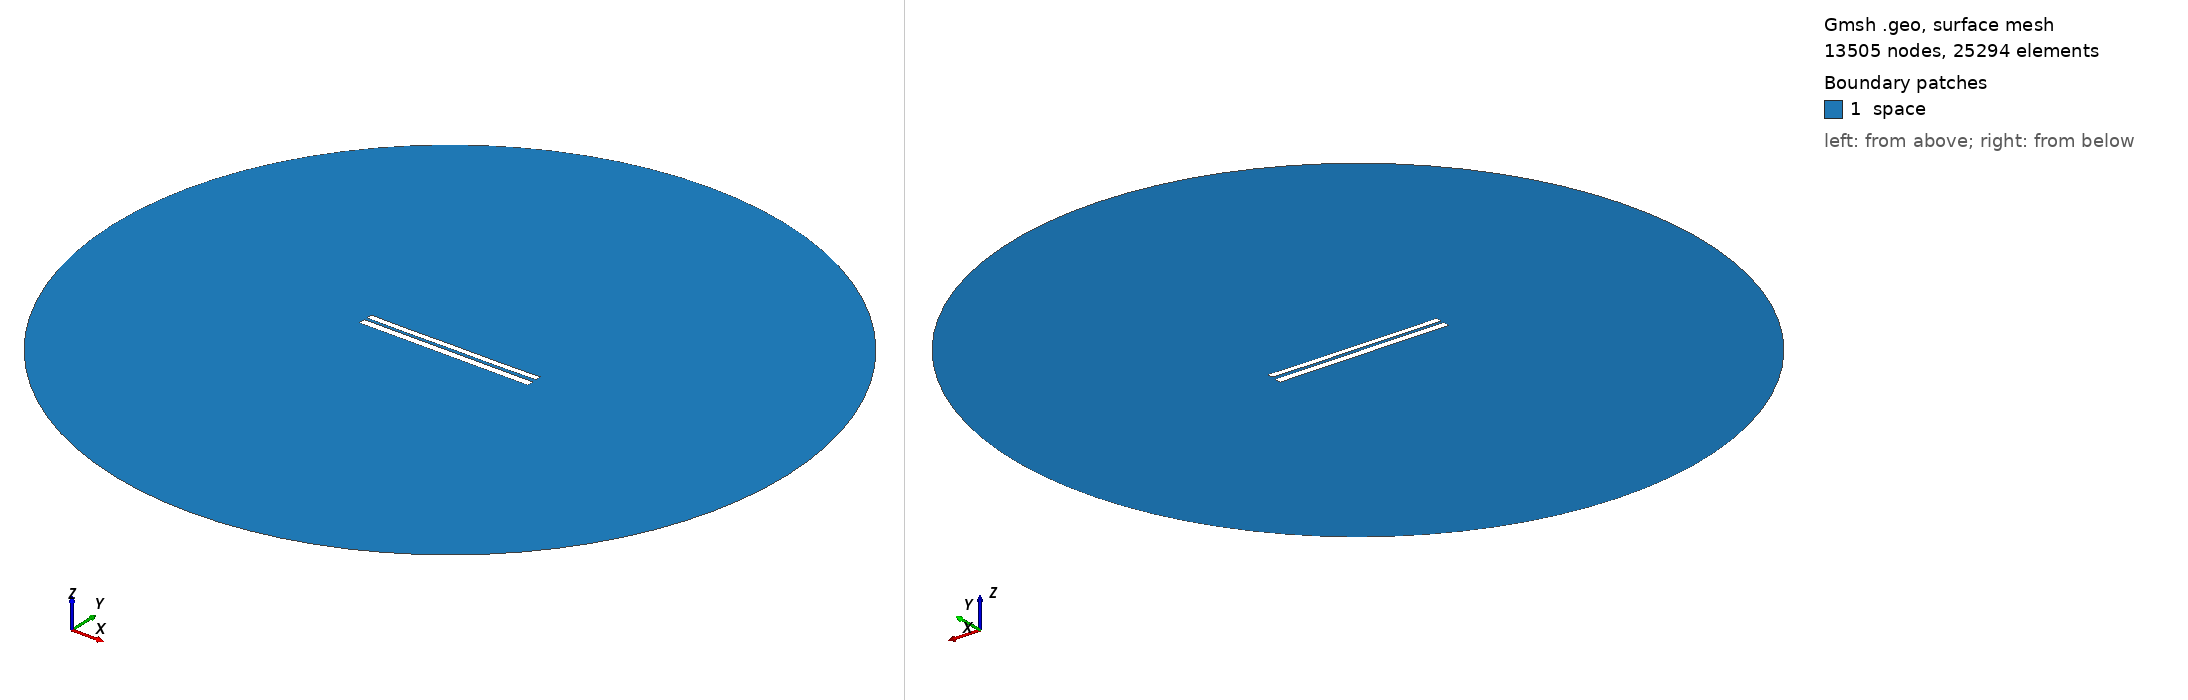

Gmsh geometry script, surface-meshed: 13505 nodes, 25294 surface elements. Boundary patches (legend numbers): 1 space. Left view from above one corner, right view from below the opposite corner. Legend entries are the model's physical surfaces. The drawing asked Gmsh for element sizes between 1% and 20% of the model's largest extent; the script's own settings can give other sizes.

=== 6787.geo (drawn) ===
//---------------------------------------
// Geometry kernel
//---------------------------------------

SetFactory("OpenCASCADE");



//---------------------------------------
// Parameters of the geometry
//---------------------------------------

// Overetch of the upper plate
overetch = 0.25;

// Distance between the plates
distance = 1.5;

// Discretization over the x axis (for the deformation)
nx = 50; 

// Length of the plate
L = 100 - overetch; 

// Number of modes
n = 4; 

// 1st mode coefficient
coeff(1) = 0.15;
beta(1) = 0.596864 * 3.1415926535 / L;

// 2nd mode coefficient
coeff(2) = -0.075;
beta(2) = 1.49418 * 3.1415926535 / L;

// 3rd mode coefficient
coeff(3) = 0.0;
beta(3) = 2.50025 * 3.1415926535 / L;

// 4th mode coefficient
coeff(4) = -0.075;
beta(4) = 3.49999 * 3.1415926535 / L;



//---------------------------------------
// Upper plate (deformed rectangle)
//---------------------------------------

// Coordiantes of the upper plate
xmin = -50;
xmax = 50 - overetch;

// Height of the upper plate
yheight = 4 - 2 * overetch;

// Indexes of the points
UpperID[] = {};
LowerID[] = {};
LeftID[] = {};
RightID[] = {};

// Point index
p = 1;

// Horizontal edges
For i In {1:nx}
    x = xmin + (i-1)*(xmax - xmin)/(nx-1);

    y_bottom = distance / 2 + overetch;
    For j In {1:n}
        C = (Cosh(beta(j)*L) + Cos(beta(j)*L)) / (Sinh(beta(j)*L) + Sin(beta(j)*L));
        y_bottom  = y_bottom + coeff(j) * (Cosh(beta(j)*(x+50)) - Cos(beta(j)*(x+50)) - C * (Sinh(beta(j)*(x+50)) - Sin(beta(j)*(x+50))));
    EndFor

    y_top = y_bottom + yheight;

    Point(p) = {x, y_top, 0, 1.0};
    UpperID[i] = p;
    p = p + 1;

    Point(p) = {x, y_bottom, 0, 1.0};
    LowerID[i] = p;
    p = p + 1;
EndFor

// Create point lists
UpperPts[] = {}; LowerPts[] = {};
For i In {1:nx}
  UpperPts[] += {UpperID[i]};
  LowerPts[] += {LowerID[i]};
EndFor

// Build splines
Spline(1) = {UpperPts[]};
Spline(2) = {LowerPts[]};
Line(3) = {LowerPts[nx-1], UpperPts[nx-1]};
Line(4) = {LowerPts[0], UpperPts[0]};

// Build the plane surface
Curve Loop(1) = {2, 3, -1, -4};
Plane Surface(1) = {1};



//---------------------------------------
// Lower plate (rectangle)
//---------------------------------------

// Vertices
Point(1001) = {-50, -1, 0, 1.0};
Point(1002) = { 50, -1, 0, 1.0};
Point(1003) = { 50,  -5, 0, 1.0};
Point(1004) = {-50,  -5, 0, 1.0};

// Edges
Line(5) = {1001, 1002};
Line(6) = {1002, 1003};
Line(7) = {1003, 1004};
Line(8) = {1004, 1001};

// Plane surface
Line Loop(2) = {5, 6, 7, 8};
Plane Surface(2) = {2}; 



//---------------------------------------
// Outer (fictious) boundary
//---------------------------------------

// Points
Point(1005) = {0, 0, 0};       // Center
Point(1006) = {200, 0, 0};     // Start point
Point(1007) = {0, 200, 0};     // 90 degrees
Point(1008) = {-200, 0, 0};    // 180 degrees
Point(1009) = {0, -200, 0};    // 270 degrees

// Circle arcs (each needs start, center, end)
Circle(9) = {1006, 1005, 1007};
Circle(10) = {1007, 1005, 1008};
Circle(11) = {1008, 1005, 1009};
Circle(12) = {1009, 1005, 1006};

// Plane surface for the entire domain
Curve Loop(3) = {9, 10, 11, 12};
Surface(3) = {3};

// Subtract the plates from the whole domain to obtain the actual domain where we want to solve the equations
BooleanDifference{ Surface{3}; Delete; }{ Surface{1}; Surface{2}; Delete; }




//---------------------------------------
// Transfinite Lines/Curves
//---------------------------------------

// Set the number of points on the boundaries
r = 7;

// Plates
Transfinite Curve {1, 2} = 50*r Using Progression 1;
Transfinite Curve {3, 4} = 2*r Using Progression 1;
Transfinite Line {5, 7} = 50*r Using Progression 1;
Transfinite Line {6, 8} = 2*r Using Progression 1;

// Outer boundary
Transfinite Line {9, 10, 11, 12} = 20 Using Progression 1;



//---------------------------------------
// Physical groups
//---------------------------------------                

// Physical curves (boundaries)
Physical Line("force_segment", 10) = {2};
Physical Line("upper_plate", 11) = {1, 3, 4};
Physical Line("lower_plate", 12) = {5, 6, 7, 8};
Physical Line("boundary", 20) = {9, 10, 11, 12};

// Physical Surfaces
Physical Surface("space", 30) = {3};



//---------------------------------------
// 6. Generate the Mesh
//---------------------------------------

// 2D mesh generation
Mesh 2;
